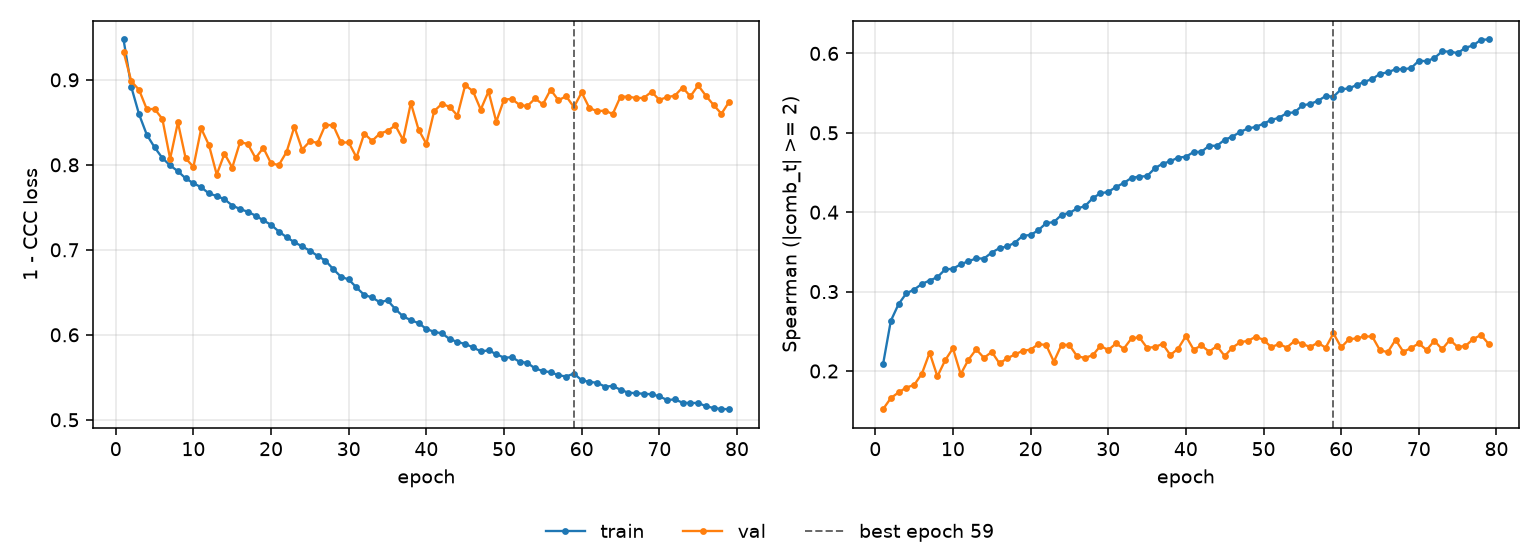

Values plotted in this chart, from the file beside it:
epoch, tr_loss, vl_loss, tr_sp, vl_sp, is_best
1, 0.9475, 0.9331, 0.2085, 0.1519, False
2, 0.8915, 0.8984, 0.2631, 0.1658, False
3, 0.8594, 0.8882, 0.2842, 0.173, False
4, 0.8353, 0.8653, 0.2978, 0.1792, False
5, 0.8206, 0.8658, 0.3025, 0.1823, False
6, 0.808, 0.854, 0.3097, 0.1965, False
7, 0.7993, 0.8071, 0.3139, 0.223, False
8, 0.7925, 0.8499, 0.3182, 0.1932, False
9, 0.784, 0.8076, 0.3279, 0.2135, False
10, 0.7783, 0.7976, 0.3288, 0.2286, False
11, 0.7736, 0.8428, 0.3344, 0.196, False
12, 0.7663, 0.8232, 0.3383, 0.2142, False
13, 0.7633, 0.7885, 0.3418, 0.2273, False
14, 0.7595, 0.8131, 0.3417, 0.2165, False
15, 0.7521, 0.7968, 0.3492, 0.2241, False
16, 0.748, 0.8266, 0.3548, 0.2095, False
17, 0.7447, 0.8247, 0.3569, 0.2161, False
18, 0.7402, 0.808, 0.3618, 0.2208, False
19, 0.7347, 0.82, 0.3704, 0.2255, False
20, 0.7294, 0.8017, 0.3713, 0.2269, False
21, 0.7215, 0.7998, 0.3773, 0.2338, False
22, 0.7148, 0.8153, 0.3862, 0.2328, False
23, 0.7089, 0.8448, 0.3876, 0.2118, False
24, 0.704, 0.8179, 0.3967, 0.2333, False
25, 0.699, 0.8276, 0.3991, 0.2326, False
26, 0.6928, 0.8259, 0.4048, 0.2184, False
27, 0.6873, 0.8472, 0.4075, 0.2166, False
28, 0.6774, 0.8464, 0.4177, 0.2198, False
29, 0.6683, 0.8263, 0.4239, 0.2317, False
30, 0.6651, 0.8263, 0.4255, 0.2264, False
31, 0.6557, 0.8088, 0.4318, 0.2347, False
32, 0.6469, 0.8368, 0.4368, 0.2281, False
33, 0.644, 0.8281, 0.4433, 0.241, False
34, 0.6383, 0.8367, 0.4448, 0.2425, False
35, 0.6405, 0.8399, 0.4454, 0.2292, False
36, 0.6303, 0.8464, 0.4553, 0.2302, False
37, 0.6216, 0.8294, 0.4611, 0.2341, False
38, 0.6172, 0.8728, 0.4642, 0.2201, False
39, 0.6137, 0.8412, 0.4688, 0.2281, False
40, 0.6069, 0.8247, 0.4698, 0.244, False
41, 0.6034, 0.8631, 0.4759, 0.2269, False
42, 0.6017, 0.8718, 0.476, 0.2322, False
43, 0.595, 0.8681, 0.4839, 0.2244, False
44, 0.5916, 0.858, 0.4836, 0.2314, False
45, 0.5892, 0.8937, 0.4914, 0.2188, False
46, 0.5852, 0.8867, 0.4952, 0.2295, False
47, 0.5806, 0.865, 0.5012, 0.2362, False
48, 0.5816, 0.8864, 0.5055, 0.238, False
49, 0.5773, 0.8507, 0.5075, 0.2432, False
50, 0.573, 0.8768, 0.5115, 0.2393, False
51, 0.5736, 0.8775, 0.5163, 0.2301, False
52, 0.5683, 0.8705, 0.5189, 0.234, False
53, 0.567, 0.869, 0.5249, 0.2295, False
54, 0.5604, 0.8781, 0.5258, 0.238, False
55, 0.5574, 0.8711, 0.5345, 0.2342, False
56, 0.556, 0.8884, 0.5364, 0.2301, False
57, 0.5525, 0.876, 0.5402, 0.2357, False
58, 0.5509, 0.8807, 0.5463, 0.2293, False
59, 0.5544, 0.868, 0.5455, 0.2474, True
60, 0.5465, 0.8852, 0.5548, 0.2298, False
... 19 more rows
